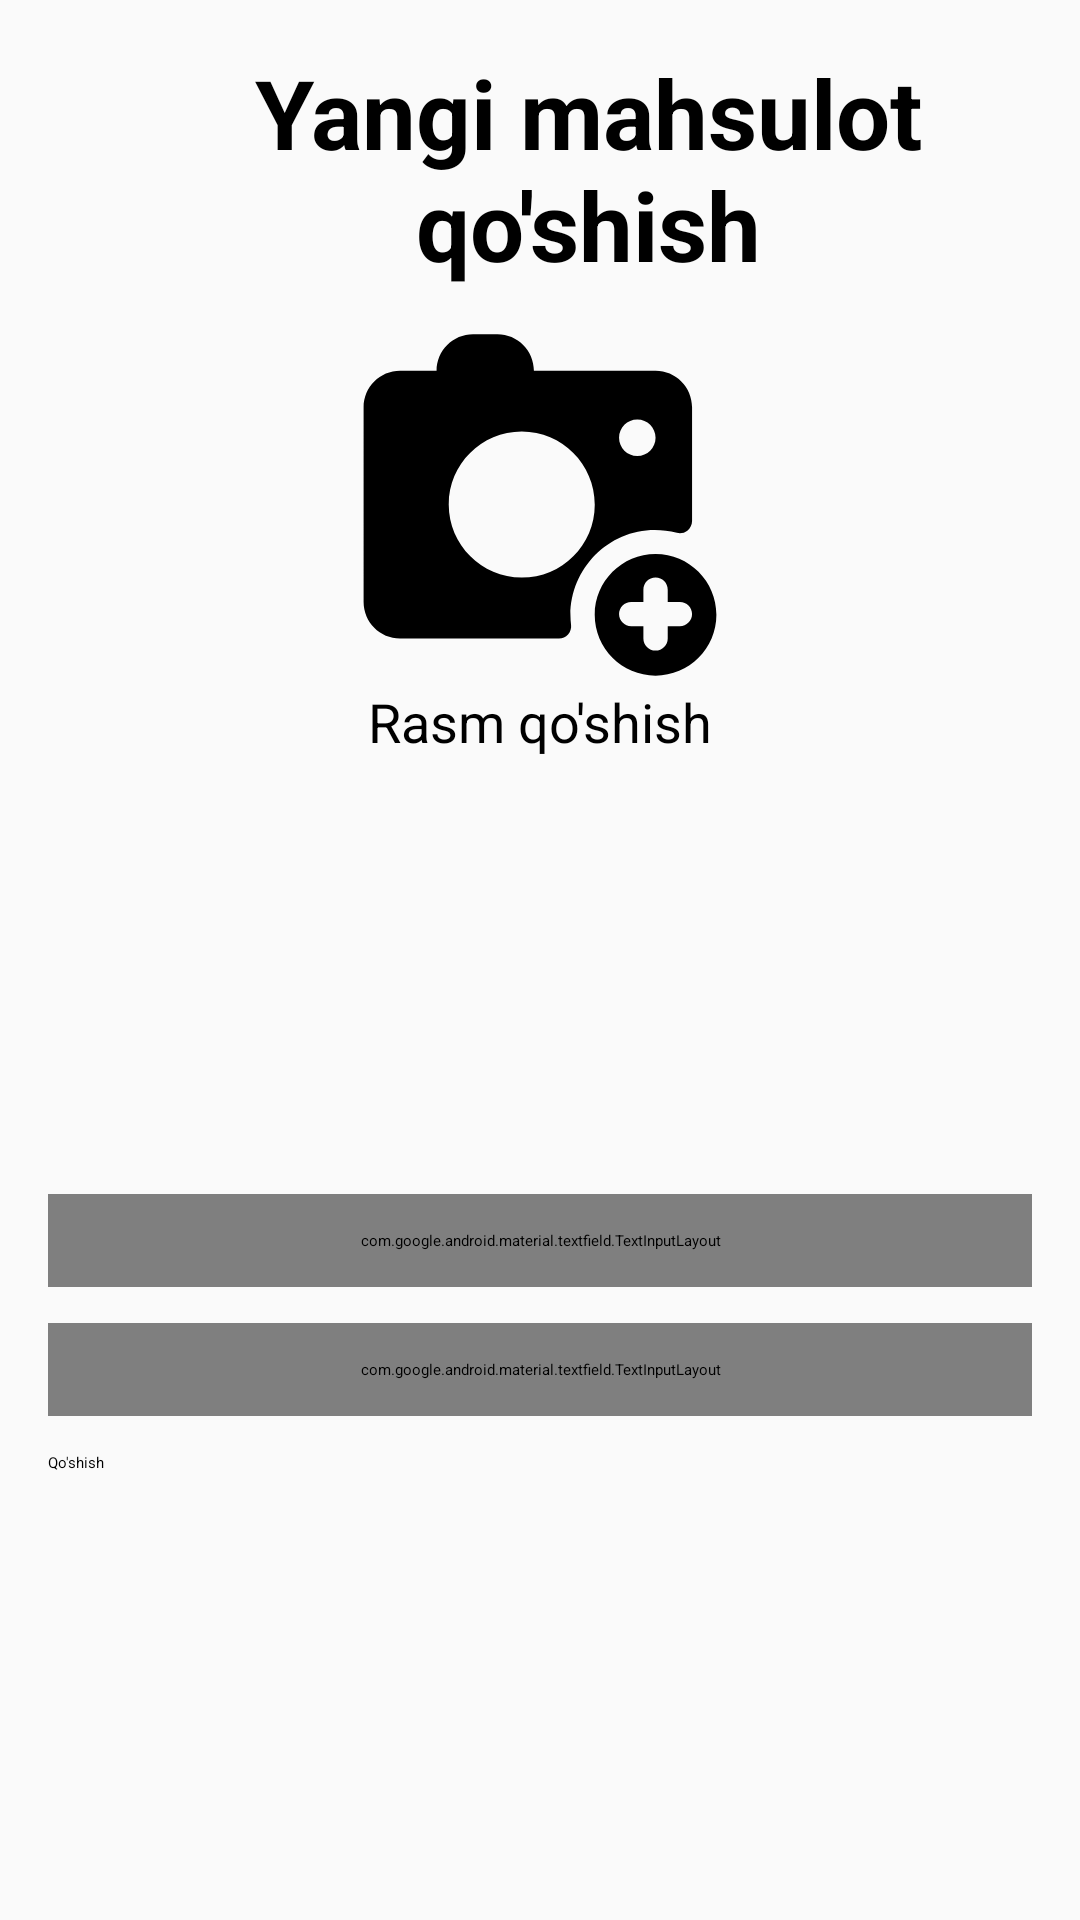

Here is an Android app screen rendered from its layout file. Give the layout XML and the strings, colors and styles it references.
<!-- AndroidManifest.xml: application theme Theme.App.Starting -->
<!-- res/layout/fragment_add_new_product.xml -->
<?xml version="1.0" encoding="utf-8"?>
<androidx.constraintlayout.widget.ConstraintLayout xmlns:android="http://schemas.android.com/apk/res/android"
    xmlns:app="http://schemas.android.com/apk/res-auto"
    xmlns:tools="http://schemas.android.com/tools"
    android:layout_width="match_parent"
    android:layout_height="match_parent"
    android:background="@color/main_color"
    android:padding="@dimen/main_dp"
    tools:context=".ui.AddNewProductFragment">

    <ImageView
        android:padding="@dimen/main_dp"
        android:id="@+id/backward"
        app:layout_constraintBottom_toBottomOf="@+id/tv"
        app:layout_constraintTop_toTopOf="@+id/tv"
        app:layout_constraintLeft_toLeftOf="parent"
        android:src="@drawable/baseline_arrow_back_24"
        android:layout_width="wrap_content"
        android:layout_height="wrap_content"/>

    <ImageView
        android:id="@+id/iv_product"
        android:layout_width="120dp"
        android:layout_height="120dp"
        android:layout_marginTop="@dimen/top_dp"
        android:src="@drawable/image"
        app:layout_constraintLeft_toLeftOf="parent"
        app:layout_constraintRight_toRightOf="parent"
        app:layout_constraintTop_toBottomOf="@+id/tv" />

    <TextView
        android:id="@+id/add_picture"
        android:layout_width="wrap_content"
        android:layout_height="wrap_content"
        android:text="@string/add_picture"
        android:textColor="@color/black"
        android:textSize="18sp"
        app:layout_constraintLeft_toLeftOf="parent"
        app:layout_constraintRight_toRightOf="parent"
        app:layout_constraintTop_toBottomOf="@+id/iv_product" />

    <TextView
        android:gravity="center"
        app:layout_constraintRight_toRightOf="parent"
        android:id="@+id/tv"
        android:layout_width="0dp"
        android:layout_height="wrap_content"
        android:text="@string/add_new_product"
        android:textColor="@color/black"
        android:textSize="32sp"
        android:textStyle="bold"
        app:layout_constraintLeft_toRightOf="@+id/backward"
        app:layout_constraintTop_toTopOf="parent" />

    <com.google.android.material.textfield.TextInputLayout
        android:id="@+id/et_product_name"
        style="@style/Widget.MaterialComponents.TextInputLayout.OutlinedBox"
        android:layout_width="match_parent"
        android:layout_height="wrap_content"
        android:layout_marginTop="12dp"
        android:lines="1"
        android:padding="@dimen/top_dp"
        app:layout_constraintBottom_toTopOf="@+id/et_product_count"
        app:layout_constraintTop_toBottomOf="@+id/add_picture"
        app:layout_constraintVertical_chainStyle="packed">

        <com.google.android.material.textfield.TextInputEditText
            android:id="@+id/in_et_product_name"
            android:layout_width="match_parent"
            android:layout_height="wrap_content"
            android:hint="Mahsulot nomi"
            android:inputType="text"
            android:textColorHint="@color/white" />
    </com.google.android.material.textfield.TextInputLayout>

    <com.google.android.material.textfield.TextInputLayout
        android:id="@+id/et_product_count"
        style="@style/Widget.MaterialComponents.TextInputLayout.OutlinedBox"
        android:layout_width="match_parent"
        android:layout_height="wrap_content"
        android:layout_marginTop="12dp"
        android:lines="1"
        android:padding="@dimen/top_dp"
        app:layout_constraintBottom_toTopOf="@+id/add_button"
        app:layout_constraintTop_toBottomOf="@+id/et_product_name"
        app:layout_constraintVertical_chainStyle="packed">

        <com.google.android.material.textfield.TextInputEditText
            android:id="@+id/in_et_product_count"
            android:layout_width="match_parent"
            android:layout_height="wrap_content"
            android:hint="@string/product_count"
            android:inputType="number"
            android:textColorHint="@color/white" />
    </com.google.android.material.textfield.TextInputLayout>

    <Button
        android:id="@+id/add_button"
        android:layout_width="match_parent"
        android:layout_height="wrap_content"
        android:layout_marginTop="@dimen/top_dp"
        android:text="@string/add"
        app:layout_constraintBottom_toBottomOf="parent"
        app:layout_constraintTop_toBottomOf="@+id/et_product_count" />
</androidx.constraintlayout.widget.ConstraintLayout>
<!-- resources referenced by this layout -->
<resources>
  <color name="black">#FF000000</color>
  <color name="main_color">#FAFAFA</color>
  <color name="white">#FFFFFFFF</color>
  <dimen name="main_dp">16dp</dimen>
  <dimen name="top_dp">12dp</dimen>
  <!-- drawable image (drawable) -->
  <vector xmlns:android="http://schemas.android.com/apk/res/android"
      android:width="1000dp"
      android:height="1000dp"
      android:viewportWidth="1000"
      android:viewportHeight="1000">
      <path
          android:fillColor="#FF000000"
          android:pathData="M821,127.2H483.1c0,-55.9 -45.5,-101.4 -101.4,-101.4h-67.6c-55.9,0 -101.4,45.5 -101.4,101.4H111.4C55.5,127.2 10,172.7 10,228.6v540.7c0,55.9 45.5,101.4 101.4,101.4h441.3c9.6,0 18.8,-4.1 25.2,-11.3c6.4,-7.2 9.5,-16.7 8.4,-26.3c-1,-8.9 -1.7,-17.8 -1.7,-27c0,-149.6 139.6,-269 295.6,-228.8c10.1,2.5 20.9,0.4 29.1,-6c8.2,-6.4 13.1,-16.3 13.1,-26.7V228.6C922.4,172.7 876.9,127.2 821,127.2zM449.3,701.7c-111.8,0 -202.8,-90.9 -202.8,-202.8c0,-111.8 90.9,-202.8 202.8,-202.8S652.1,387.1 652.1,499C652.1,610.8 561.1,701.7 449.3,701.7zM770.3,363.8c-28,0 -50.7,-22.7 -50.7,-50.7c0,-28 22.7,-50.7 50.7,-50.7s50.7,22.7 50.7,50.7C821,341.1 798.3,363.8 770.3,363.8z" />
      <path
          android:fillColor="#FF000000"
          android:pathData="M821,636.2c-93.3,0 -169,75.6 -169,169s75.6,169 169,169c93.3,0 169,-75.6 169,-169S914.4,636.2 821,636.2zM888.6,836.9h-33.8v33.8c0,18.7 -15.1,33.8 -33.8,33.8c-18.7,0 -33.8,-15.1 -33.8,-33.8v-33.8h-33.8c-18.7,0 -33.8,-15.1 -33.8,-33.8c0,-18.7 15.1,-33.8 33.8,-33.8h33.8v-33.8c0,-18.7 15.1,-33.8 33.8,-33.8c18.7,0 33.8,15.1 33.8,33.8v33.8h33.8c18.7,0 33.8,15.1 33.8,33.8C922.4,821.8 907.3,836.9 888.6,836.9z" />
  </vector>
  <string name="add">Qo\'shish</string>
  <string name="add_new_product">Yangi mahsulot qo\'shish</string>
  <string name="add_picture">Rasm qo\'\shish</string>
  <string name="product_count">Mahsulot soni</string>
  <style name="Theme.App.Starting" parent="Theme.SplashScreen">
          
          <item name="windowSplashScreenBackground">#001D70</item>
  
          
          <item name="windowSplashScreenAnimatedIcon">@drawable/ic_screen</item>
          
          <item name="windowSplashScreenAnimationDuration">3000</item>
  
          
          
          <item name="postSplashScreenTheme">@style/Theme.Seroserviceadmin</item>
      </style>
  <!-- drawable ic_screen: vector/xml drawable (drawable, 8735 chars, omitted) -->
  <style name="Theme.Seroserviceadmin" parent="Theme.MaterialComponents.DayNight.NoActionBar">
          
  
          <item name="colorPrimary">#F44336</item>
          <item name="colorPrimaryVariant">@color/purple_700</item>
          <item name="colorOnPrimary">@color/white</item>
          
          <item name="colorSecondary">@color/teal_200</item>
          <item name="colorSecondaryVariant">@color/teal_700</item>
          <item name="colorOnSecondary">@color/black</item>
          
          <item name="android:statusBarColor">?attr/colorPrimaryVariant</item>
          
          <item name="android:windowNoTitle">true</item>
          <item name="android:windowActionBar">false</item>
          <item name="android:windowFullscreen">true</item>
          <item name="android:windowContentOverlay">@null</item>
      </style>
  <color name="purple_700">#FF3700B3</color>
  <color name="teal_200">#FF03DAC5</color>
  <color name="teal_700">#FF018786</color>
</resources>
